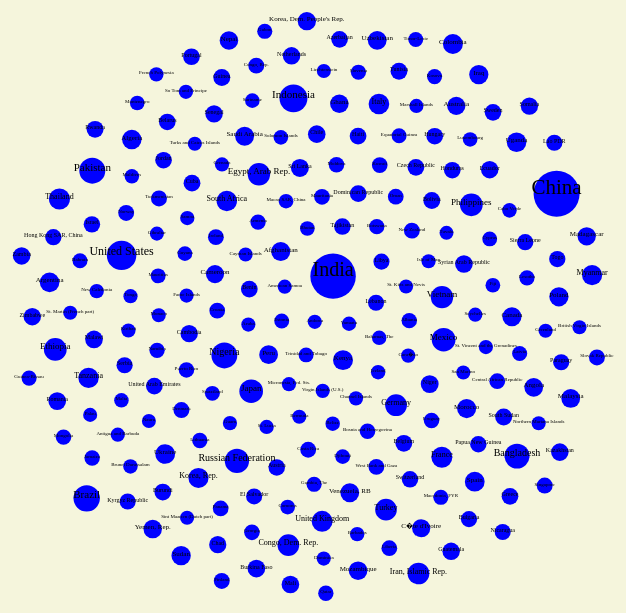
D3 v4 page, settled after 360 driven frames (6 s of simulated time); the page loaded 1 data file(s).


// ── bubble.js
(function () {
    var width = 800,
        height = 700;

    var svg_chart = d3.select("#chart")
        .append("svg")
        .attr("height", height)
        .attr("width", width)
        .append("g")
        .attr("transform", "translate(" +width/2 + "," + height/2 + ")");

    var simulation = d3.forceSimulation()
        .force("x", d3.forceX())
        .force("y", d3.forceY())
        .force("collide", d3.forceCollide(function (d){
            return radiusScale(d.thousands) + 10
        }));

    d3.queue()
        .defer(d3.csv, "./data/pop.csv")
        .await(ready);


    var radiusScale = d3.scaleSqrt().domain([11, 1386395]).range([7, 23]);
    function ready(error, datapoints) {
        var circles = svg_chart.selectAll(".artist")
            .data(datapoints)
            .enter().append("circle")
            .attr("class", "artist")
            .attr("r", function (d) {
                return radiusScale(parseInt(d.thousands))
            })
            .attr("fill", "blue");

        var labels = svg_chart.selectAll(".artist-label")
            .data(datapoints)
            .enter().append("text")
            .attr("class", "artist-label")
            .attr("text-anchor", "middle")
            .attr("fill", "black")
            .attr("font-size", function (d){
                return  Math.floor(radiusScale(parseInt(d.thousands))) - 2;
            })
            .text(function(d) {
                return d.Economy;
            });

        simulation.nodes(datapoints).on("tick", ticked);

        function ticked(){
            circles
                .attr("cx", function (d) {
                    return d.x;
            })
                .attr("cy", function (d) {
                    return d.y;
                });
            labels
                .attr("x", function(d) {
                    return d.x;
                })
                .attr("y", function(d) {
                    return d.y;
                })
        }
    }
})();

### data: data/pop.csv
Acronym, Ranking, Economy, thousands, 
CHN, 1, China, 1386395, 
IND, 2, India, 1339180, 
USA, 3, United States, 325719, 
IDN, 4, Indonesia, 263991, 
BRA, 5, Brazil, 209288, 
PAK, 6, Pakistan, 197016, 
NGA, 7, Nigeria, 190886, 
BGD, 8, Bangladesh, 164670, 
RUS, 9, Russian Federation, 144495, 
MEX, 10, Mexico, 129163, 
JPN, 11, Japan, 126786, 
ETH, 12, Ethiopia, 104957, 
PHL, 13, Philippines, 104918, 
EGY, 14, Egypt, Arab Rep., 97553, 
VNM, 15, Vietnam, 95541, 
DEU, 16, Germany, 82695, 
COD, 17, Congo, Dem. Rep., 81340, 
IRN, 18, Iran, Islamic Rep., 81163, 
TUR, 19, Turkey, 80745, 
THA, 20, Thailand, 69038, 
FRA, 21, France, 67119, 
GBR, 22, United Kingdom, 66022, 
ITA, 23, Italy, 60551, 
TZA, 24, Tanzania, 57310, 
ZAF, 25, South Africa, 56717, 
MMR, 26, Myanmar, 53371, 
KOR, 27, Korea, Rep., 51466, 
KEN, 28, Kenya, 49700, 
COL, 29, Colombia, 49066, 
ESP, 30, Spain, 46572, 
UKR, 31, Ukraine, 44831, 
ARG, 32, Argentina, 44271, 
UGA, 33, Uganda, 42863, 
DZA, 34, Algeria, 41318, 
SDN, 35, Sudan, 40533, 
IRQ, 36, Iraq, 38275, 
POL, 37, Poland, 37976, 
CAN, 38, Canada, 36708, 
MAR, 39, Morocco, 35740, 
AFG, 40, Afghanistan, 35530, 
SAU, 41, Saudi Arabia, 32938, 
UZB, 42, Uzbekistan, 32387, 
PER, 43, Peru, 32165, 
VEN, 44, Venezuela, RB, 31977, 
MYS, 45, Malaysia, 31624, 
AGO, 46, Angola, 29784, 
MOZ, 47, Mozambique, 29669, 
NPL, 48, Nepal, 29305, 
GHA, 49, Ghana, 28834, 
YEM, 50, Yemen, Rep., 28250, 
MDG, 51, Madagascar, 25571, 
PRK, 52, Korea, Dem. People's Rep., 25491, 
AUS, 53, Australia, 24599, 
CIV, 54, C�te d'Ivoire, 24295, 
CMR, 55, Cameroon, 24054, 
NER, 56, Niger, 21477, 
LKA, 57, Sri Lanka, 21444, 
ROU, 58, Romania, 19587, 
BFA, 59, Burkina Faso, 19193, 
MWI, 60, Malawi, 18622, 
... 156 more rows